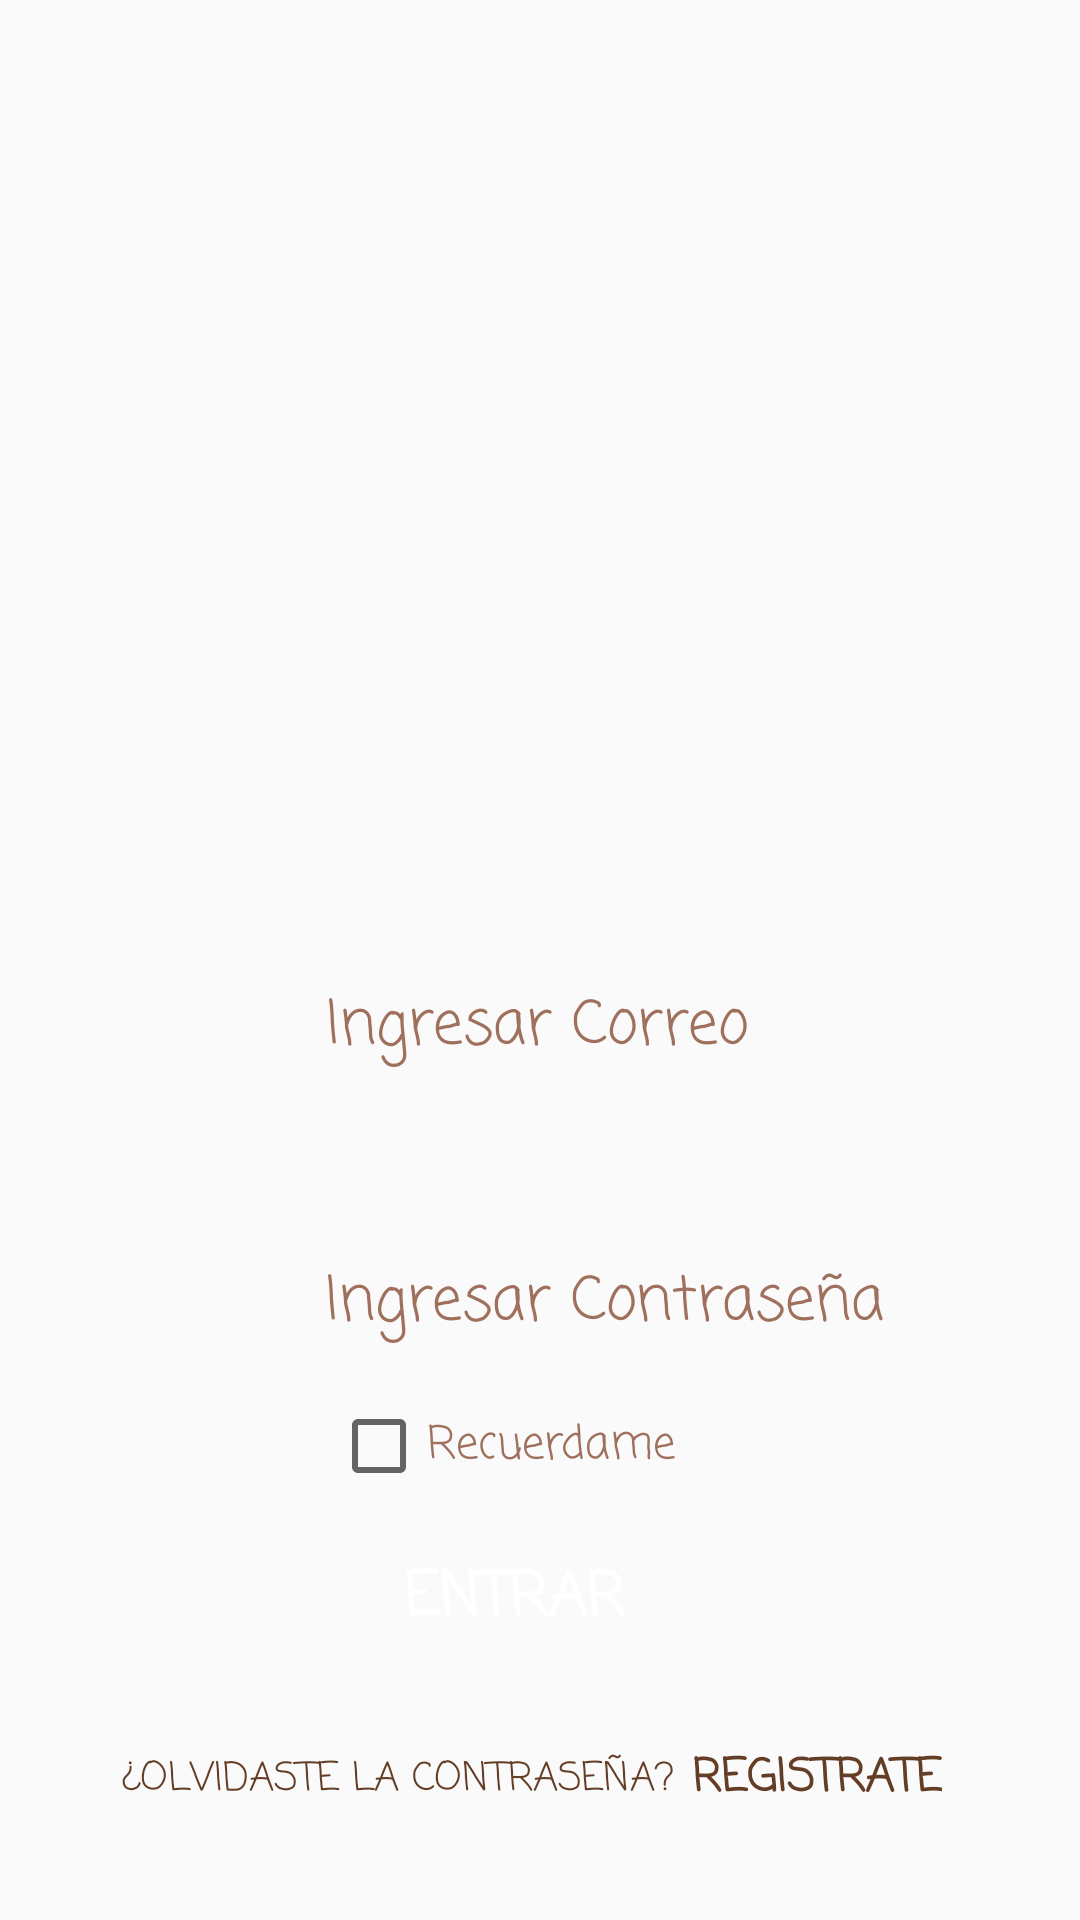

Layout XML and referenced resources for this Android screen:
<!-- AndroidManifest.xml: application theme AppTheme -->
<!-- res/layout/activity_entrada.xml -->
<?xml version="1.0" encoding="utf-8"?>
<androidx.constraintlayout.widget.ConstraintLayout xmlns:android="http://schemas.android.com/apk/res/android"
    xmlns:app="http://schemas.android.com/apk/res-auto"
    xmlns:tools="http://schemas.android.com/tools"
    android:layout_width="match_parent"
    android:layout_height="match_parent"
    android:background="@drawable/fondo1"
    tools:context=".EntradaActivity">


    <EditText


        android:id="@+id/txtcorreo"
        android:layout_width="208dp"

        android:layout_height="54dp"

        android:layout_marginStart="100dp"
        android:layout_marginRight="60dp"
        android:layout_marginBottom="272dp"

        android:backgroundTint="@android:color/transparent"
        android:fontFamily="casual"
        android:hint="@string/correo"
        android:inputType="textEmailAddress"
        android:textColor="#9F715D"
        android:textColorHighlight="#9F715D"
        android:textColorHint="#9F715D"

        android:textColorLink="#9F715D"
        android:textSize="20sp"
        app:layout_constraintBottom_toBottomOf="parent"
        app:layout_constraintEnd_toEndOf="parent"
        app:layout_constraintHorizontal_bias="0.087"

        app:layout_constraintStart_toStartOf="parent"
        app:layout_constraintTop_toTopOf="parent"
        app:layout_constraintVertical_bias="1.0" />

    <EditText
        android:id="@+id/txtcontraseña"
        android:layout_width="209dp"
        android:layout_height="56dp"
        android:layout_marginStart="100dp"
        android:layout_marginRight="60dp"
        android:layout_marginBottom="76dp"

        android:backgroundTint="@android:color/transparent"

        android:fontFamily="casual"
        android:hint="@string/contraseña"
        android:inputType="textPassword"
        android:textColor="#9F715D"
        android:textColorHighlight="#9F715D"
        android:textColorHint="#9F715D"
        android:textColorLink="#9F715D"
        android:textSize="20sp"
        app:layout_constraintBottom_toBottomOf="parent"
        app:layout_constraintEnd_toEndOf="parent"
        app:layout_constraintHorizontal_bias="0.088"
        app:layout_constraintStart_toStartOf="parent"
        app:layout_constraintTop_toTopOf="parent"
        app:layout_constraintVertical_bias="0.797" />

    <CheckBox

        android:id="@+id/checkBox2"
        android:layout_width="154dp"
        android:layout_height="36dp"

        android:layout_marginLeft="40dp"
        android:backgroundTint="#9F715D"

        android:fontFamily="casual"
        android:hint="@string/Recuerdame"
        android:textColor="#9F715D"
        android:textColorHighlight="#9F715D"
        android:textColorHint="#9F715D"
        android:textColorLink="#9F715D"
        android:textSize="15sp"
        app:layout_constraintBottom_toBottomOf="parent"
        app:layout_constraintEnd_toEndOf="parent"
        app:layout_constraintHorizontal_bias="0.424"
        app:layout_constraintStart_toStartOf="parent"
        app:layout_constraintTop_toTopOf="parent"
        app:layout_constraintVertical_bias="0.768" />


    <Button

        android:id="@+id/btn_Entrar"
        style="@style/Widget.AppCompat.Button.Colored"
        android:layout_width="126dp"
        android:layout_height="73dp"
        android:background="@drawable/borderboton"
        android:backgroundTint="#A5775A"
        android:fontFamily="casual"
        android:text="@string/btnEntrar"
        android:textColor="#FFFFFF"
        android:textColorHighlight="#9F715D"
        android:textColorHint="#9F715D"
        android:textColorLink="#9F715D"
        android:textSize="20sp"
        android:textStyle="bold"


        app:layout_constraintBottom_toBottomOf="parent"
        app:layout_constraintEnd_toEndOf="parent"
        app:layout_constraintHorizontal_bias="0.463"
        app:layout_constraintStart_toStartOf="parent"
        app:layout_constraintTop_toTopOf="parent"
        app:layout_constraintVertical_bias="0.876" />

    <Button
        android:id="@+id/btnrecuperarcontra"
        style="@style/Widget.AppCompat.Button.Borderless"
        android:layout_width="wrap_content"
        android:layout_height="wrap_content"
        android:fontFamily="casual"
        android:text="@string/olvidaste"
        android:textColor="#633D25"
        android:textSize="13sp"
        app:layout_constraintBottom_toBottomOf="parent"
        app:layout_constraintEnd_toEndOf="parent"
        app:layout_constraintHorizontal_bias="0.185"
        app:layout_constraintStart_toStartOf="parent"
        app:layout_constraintTop_toTopOf="parent"
        app:layout_constraintVertical_bias="0.961" />

    <Button
        android:id="@+id/btnregistrar"
        style="@style/Widget.AppCompat.Button.Borderless"
        android:layout_width="wrap_content"
        android:layout_height="wrap_content"
        android:fontFamily="casual"
        android:text="@string/registrar"
        android:textColor="#633D25"
        android:textSize="15sp"
        android:textStyle="bold"
        app:layout_constraintBottom_toBottomOf="parent"
        app:layout_constraintEnd_toEndOf="parent"
        app:layout_constraintHorizontal_bias="0.865"
        app:layout_constraintStart_toStartOf="parent"
        app:layout_constraintTop_toTopOf="parent"
        app:layout_constraintVertical_bias="0.961" />
</androidx.constraintlayout.widget.ConstraintLayout>
<!-- resources referenced by this layout -->
<resources>
  <string name="Recuerdame">Recuerdame</string>
  <string name="btnEntrar">ENTRAR</string>
  <string name="correo">Ingresar Correo</string>
  <string name="olvidaste">¿Olvidaste la Contraseña?</string>
  <string name="registrar">Registrate</string>
  <style name="AppTheme" parent="Theme.AppCompat.Light.DarkActionBar">
          
  
          
          <item name="bottomNavigationStyle">@style/Widget.BottomNavigationView</item>
      </style>
  <style name="Widget.BottomNavigationView" parent="Widget.Design.BottomNavigationView">
          <item name="android:background">@color/bottomNavigationColor</item> 
          <item name="itemIconTint">@android:color/white</item> 
          <item name="itemTextColor">@android:color/white</item> 
      </style>
  <color name="bottomNavigationColor">#9F715D</color>
</resources>
